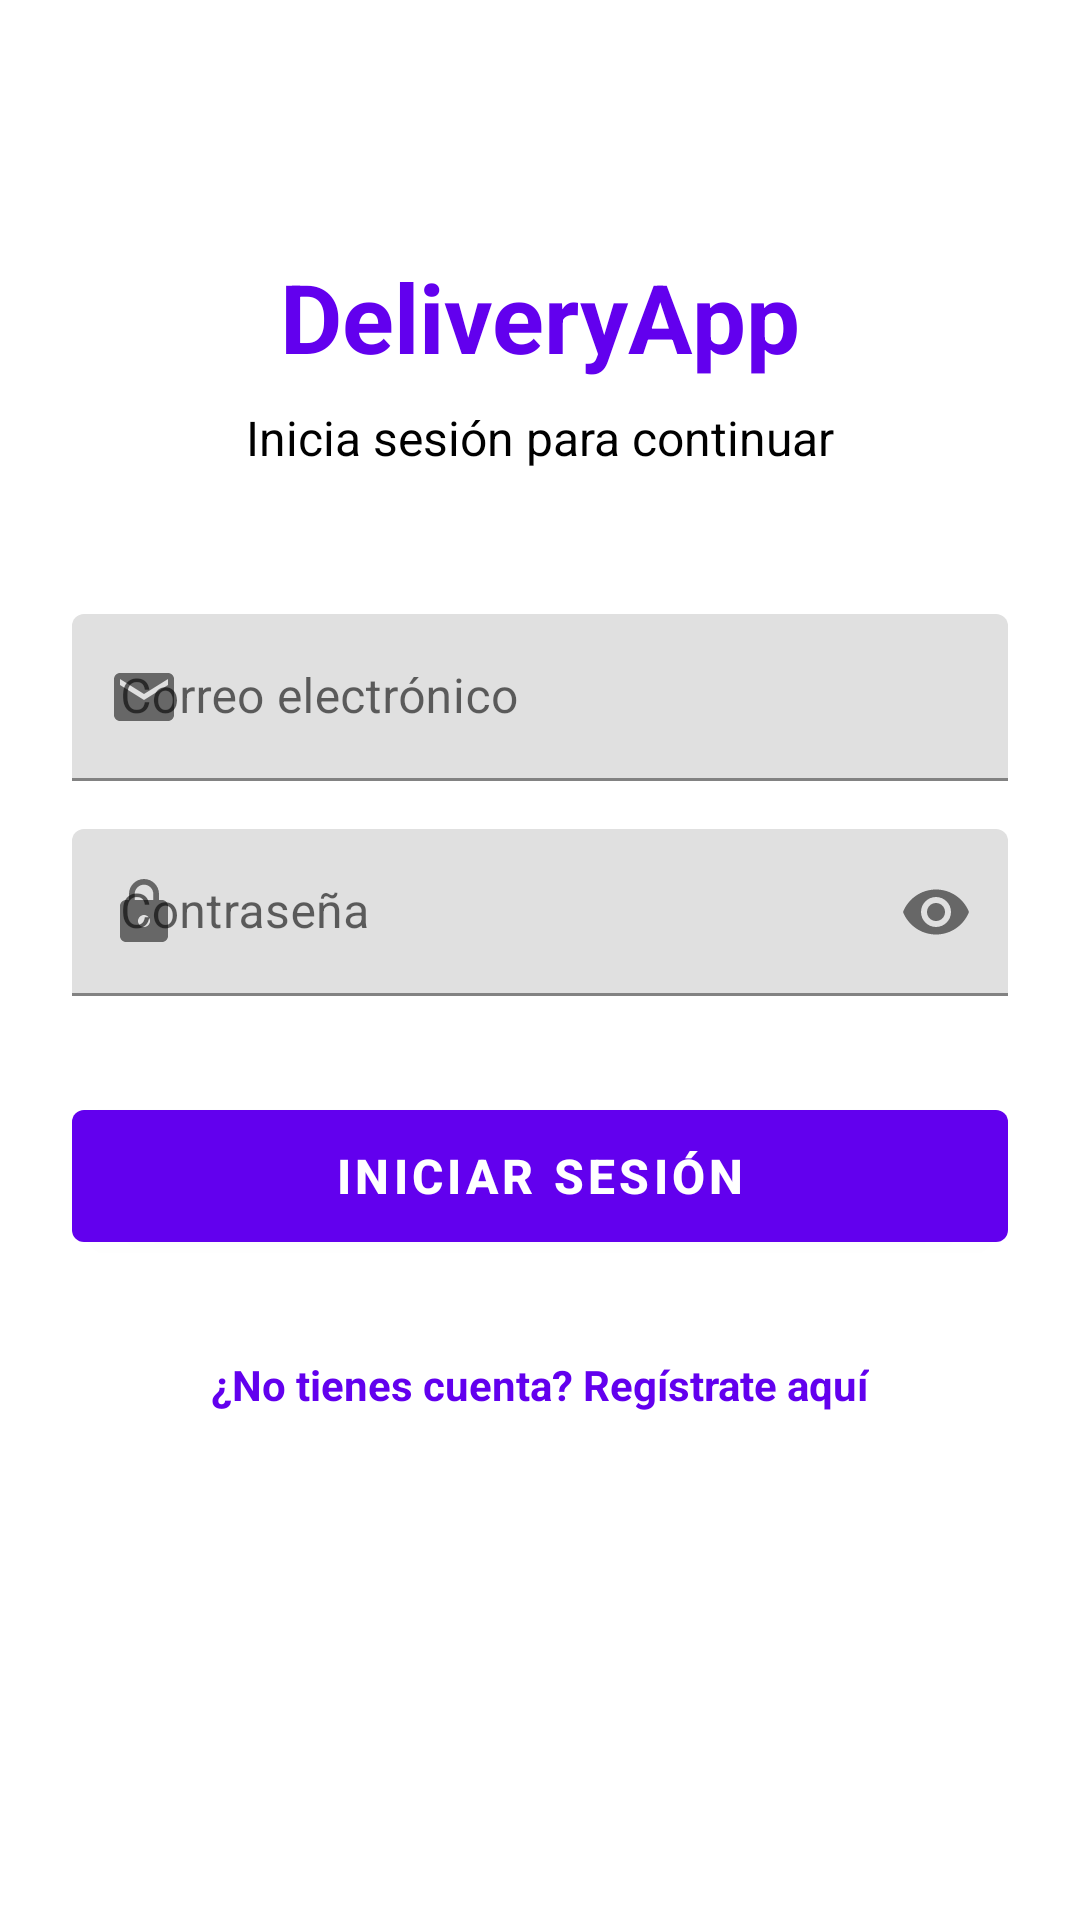

Here is an Android app screen rendered from its layout file. Give the layout XML and the strings, colors and styles it references.
<!-- AndroidManifest.xml: application theme Theme.ProyectoPM1 -->
<!-- res/layout/activity_login.xml -->
<?xml version="1.0" encoding="utf-8"?>
<ScrollView xmlns:android="http://schemas.android.com/apk/res/android"
    xmlns:app="http://schemas.android.com/apk/res-auto"
    android:layout_width="match_parent"
    android:layout_height="match_parent"
    android:fillViewport="true"
    android:background="@color/white">

    <androidx.constraintlayout.widget.ConstraintLayout
        android:layout_width="match_parent"
        android:layout_height="wrap_content"
        android:padding="24dp">

        
        <TextView
            android:id="@+id/tvAppTitle"
            android:layout_width="wrap_content"
            android:layout_height="wrap_content"
            android:text="DeliveryApp"
            android:textSize="32sp"
            android:textStyle="bold"
            android:textColor="@color/design_default_color_primary"
            android:layout_marginTop="60dp"
            app:layout_constraintTop_toTopOf="parent"
            app:layout_constraintStart_toStartOf="parent"
            app:layout_constraintEnd_toEndOf="parent" />

        <TextView
            android:id="@+id/tvSubtitle"
            android:layout_width="wrap_content"
            android:layout_height="wrap_content"
            android:text="Inicia sesión para continuar"
            android:textSize="16sp"
            android:textColor="@color/design_default_color_on_secondary"
            android:layout_marginTop="8dp"
            app:layout_constraintTop_toBottomOf="@id/tvAppTitle"
            app:layout_constraintStart_toStartOf="parent"
            app:layout_constraintEnd_toEndOf="parent" />

        
        <com.google.android.material.textfield.TextInputLayout
            android:id="@+id/tilEmail"
            android:layout_width="0dp"
            android:layout_height="wrap_content"
            android:layout_marginTop="48dp"
            android:hint="Correo electrónico"
            app:startIconDrawable="@drawable/ic_email"
            app:layout_constraintTop_toBottomOf="@id/tvSubtitle"
            app:layout_constraintStart_toStartOf="parent"
            app:layout_constraintEnd_toEndOf="parent">

            <com.google.android.material.textfield.TextInputEditText
                android:id="@+id/etEmail"
                android:layout_width="match_parent"
                android:layout_height="wrap_content"
                android:inputType="textEmailAddress"
                android:maxLines="1" />

        </com.google.android.material.textfield.TextInputLayout>

        
        <com.google.android.material.textfield.TextInputLayout
            android:id="@+id/tilPassword"
            android:layout_width="0dp"
            android:layout_height="wrap_content"
            android:layout_marginTop="16dp"
            android:hint="Contraseña"
            app:startIconDrawable="@drawable/ic_lock"
            app:endIconMode="password_toggle"
            app:layout_constraintTop_toBottomOf="@id/tilEmail"
            app:layout_constraintStart_toStartOf="parent"
            app:layout_constraintEnd_toEndOf="parent">

            <com.google.android.material.textfield.TextInputEditText
                android:id="@+id/etPassword"
                android:layout_width="match_parent"
                android:layout_height="wrap_content"
                android:inputType="textPassword"
                android:maxLines="1" />

        </com.google.android.material.textfield.TextInputLayout>

        
        <com.google.android.material.button.MaterialButton
            android:id="@+id/btnLogin"
            android:layout_width="0dp"
            android:layout_height="56dp"
            android:layout_marginTop="32dp"
            android:text="Iniciar Sesión"
            android:textSize="16sp"
            android:textStyle="bold"
            app:layout_constraintTop_toBottomOf="@id/tilPassword"
            app:layout_constraintStart_toStartOf="parent"
            app:layout_constraintEnd_toEndOf="parent" />

        
        <ProgressBar
            android:id="@+id/progressBar"
            android:layout_width="wrap_content"
            android:layout_height="wrap_content"
            android:visibility="gone"
            app:layout_constraintTop_toTopOf="@id/btnLogin"
            app:layout_constraintBottom_toBottomOf="@id/btnLogin"
            app:layout_constraintStart_toStartOf="@id/btnLogin"
            app:layout_constraintEnd_toEndOf="@id/btnLogin" />

        
        <TextView
            android:id="@+id/tvGoToRegister"
            android:layout_width="wrap_content"
            android:layout_height="wrap_content"
            android:layout_marginTop="24dp"
            android:text="¿No tienes cuenta? Regístrate aquí"
            android:textColor="@color/design_default_color_primary"
            android:textStyle="bold"
            android:clickable="true"
            android:focusable="true"
            android:background="?android:attr/selectableItemBackground"
            android:padding="8dp"
            app:layout_constraintTop_toBottomOf="@id/btnLogin"
            app:layout_constraintStart_toStartOf="parent"
            app:layout_constraintEnd_toEndOf="parent" />

        
        <TextView
            android:id="@+id/tvError"
            android:layout_width="0dp"
            android:layout_height="wrap_content"
            android:layout_marginTop="16dp"
            android:textColor="@color/design_default_color_error"
            android:textSize="14sp"
            android:visibility="gone"
            android:gravity="center"
            app:layout_constraintTop_toBottomOf="@id/tvGoToRegister"
            app:layout_constraintStart_toStartOf="parent"
            app:layout_constraintEnd_toEndOf="parent" />

    </androidx.constraintlayout.widget.ConstraintLayout>

</ScrollView>
<!-- resources referenced by this layout -->
<resources>
  <color name="white">#FFFFFF</color>
  <!-- drawable ic_email (drawable) -->
  <?xml version="1.0" encoding="utf-8"?>
  <vector xmlns:android="http://schemas.android.com/apk/res/android"
      android:width="24dp"
      android:height="24dp"
      android:viewportWidth="24"
      android:viewportHeight="24">
      <path
          android:fillColor="@color/design_default_color_on_secondary"
          android:pathData="M20,4L4,4c-1.1,0 -1.99,0.9 -1.99,2L2,18c0,1.1 0.9,2 2,2h16c1.1,0 2,-0.9 2,-2L22,6c0,-1.1 -0.9,-2 -2,-2zM20,8l-8,5 -8,-5L4,6l8,5 8,-5v2z"/>
  </vector>
  <!-- drawable ic_lock (drawable) -->
  <?xml version="1.0" encoding="utf-8"?>
  <vector xmlns:android="http://schemas.android.com/apk/res/android"
      android:width="24dp"
      android:height="24dp"
      android:viewportWidth="24"
      android:viewportHeight="24">
      <path
          android:fillColor="@color/design_default_color_on_secondary"
          android:pathData="M18,8h-1L17,6c0,-2.76 -2.24,-5 -5,-5S7,3.24 7,6v2L6,8c-1.1,0 -2,0.9 -2,2v10c0,1.1 0.9,2 2,2h12c1.1,0 2,-0.9 2,-2L20,10c0,-1.1 -0.9,-2 -2,-2zM12,17c-1.1,0 -2,-0.9 -2,-2s0.9,-2 2,-2 2,0.9 2,2 -0.9,2 -2,2zM15.1,8L8.9,8L8.9,6c0,-1.71 1.39,-3.1 3.1,-3.1 1.71,0 3.1,1.39 3.1,3.1v2z"/>
  </vector>
  <style name="Theme.ProyectoPM1" parent="Theme.MaterialComponents.DayNight.DarkActionBar">
          <item name="colorPrimary">@color/purple_500</item>
          <item name="colorPrimaryVariant">@color/purple_700</item>
          <item name="colorOnPrimary">@color/white</item>
          <item name="colorSecondary">@color/teal_200</item>
          <item name="colorSecondaryVariant">@color/teal_700</item>
          <item name="colorOnSecondary">@color/black</item>
      </style>
  <color name="purple_500">#6200EE</color>
  <color name="purple_700">#3700B3</color>
  <color name="teal_200">#03DAC5</color>
  <color name="teal_700">#018786</color>
  <color name="black">#000000</color>
</resources>
